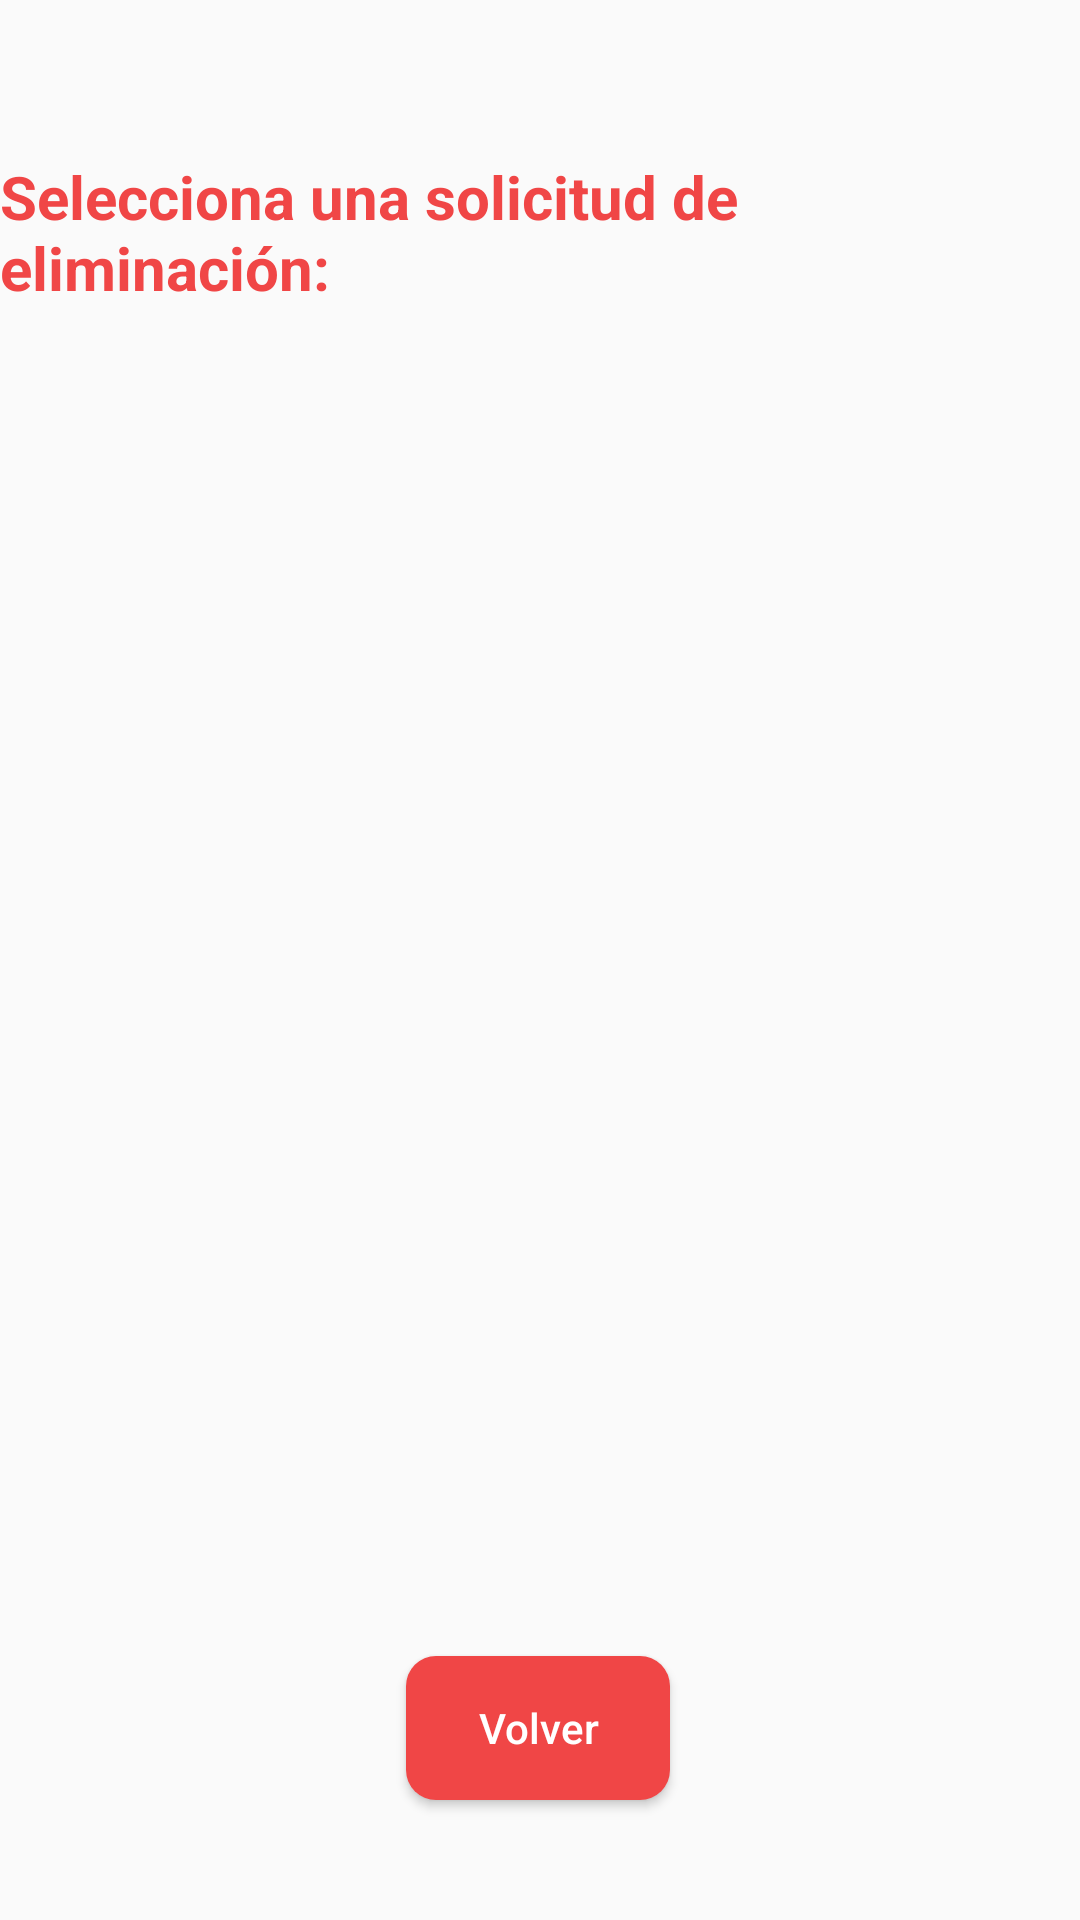

The Android layout XML behind this screen, and the referenced resources:
<!-- AndroidManifest.xml: application theme Theme.EATSDelivery -->
<!-- res/layout/activity_sol_del_gerente.xml -->
<?xml version="1.0" encoding="utf-8"?>
<androidx.constraintlayout.widget.ConstraintLayout xmlns:android="http://schemas.android.com/apk/res/android"
    xmlns:app="http://schemas.android.com/apk/res-auto"
    xmlns:tools="http://schemas.android.com/tools"
    android:layout_width="match_parent"
    android:layout_height="match_parent">

    <Button
        android:id="@+id/back_btn3"
        android:layout_width="wrap_content"
        android:layout_height="wrap_content"
        android:layout_marginTop="24dp"
        android:layout_marginBottom="40dp"
        android:background="@drawable/custom_button"
        android:text="Volver"
        android:textAllCaps="false"
        android:textColor="#ffff"
        app:layout_constraintBottom_toBottomOf="parent"
        app:layout_constraintEnd_toEndOf="parent"
        app:layout_constraintHorizontal_bias="0.498"
        app:layout_constraintStart_toStartOf="parent"
        app:layout_constraintTop_toBottomOf="@+id/realizarPedido_btn"
        app:layout_constraintVertical_bias="0.0" />

    <TextView
        android:id="@+id/textView33"
        android:layout_width="wrap_content"
        android:layout_height="wrap_content"
        android:layout_marginTop="52dp"
        android:text="Selecciona una solicitud de eliminación:"
        android:textColor="@color/Button"
        android:textSize="20sp"
        android:textStyle="bold"
        app:layout_constraintEnd_toEndOf="parent"
        app:layout_constraintStart_toStartOf="parent"
        app:layout_constraintTop_toTopOf="parent" />
</androidx.constraintlayout.widget.ConstraintLayout>
<!-- resources referenced by this layout -->
<resources>
  <color name="Button">#F04646</color>
  <!-- drawable custom_button (drawable) -->
  <?xml version="1.0" encoding="utf-8"?>
  <shape xmlns:android="http://schemas.android.com/apk/res/android" android:shape="rectangle">
      <solid android:color="#F04646"/>
      <corners
          android:radius="10dp"/>
  </shape>
  <style name="Theme.EATSDelivery" parent="Theme.AppCompat.DayNight.NoActionBar">
          
          <item name="colorPrimary">@color/purple_500</item>
          <item name="colorPrimaryVariant">@color/purple_700</item>
          <item name="colorOnPrimary">@color/white</item>
          
          <item name="colorSecondary">@color/teal_200</item>
          <item name="colorSecondaryVariant">@color/teal_700</item>
          <item name="colorOnSecondary">@color/black</item>
          
          <item name="android:statusBarColor" tools:targetApi="l">?attr/colorPrimaryVariant</item>
          
      </style>
  <color name="purple_500">#FF6200EE</color>
  <color name="purple_700">#FF3700B3</color>
  <color name="white">#FFFFFFFF</color>
  <color name="teal_200">#FF03DAC5</color>
  <color name="teal_700">#FF018786</color>
  <color name="black">#FF000000</color>
</resources>
